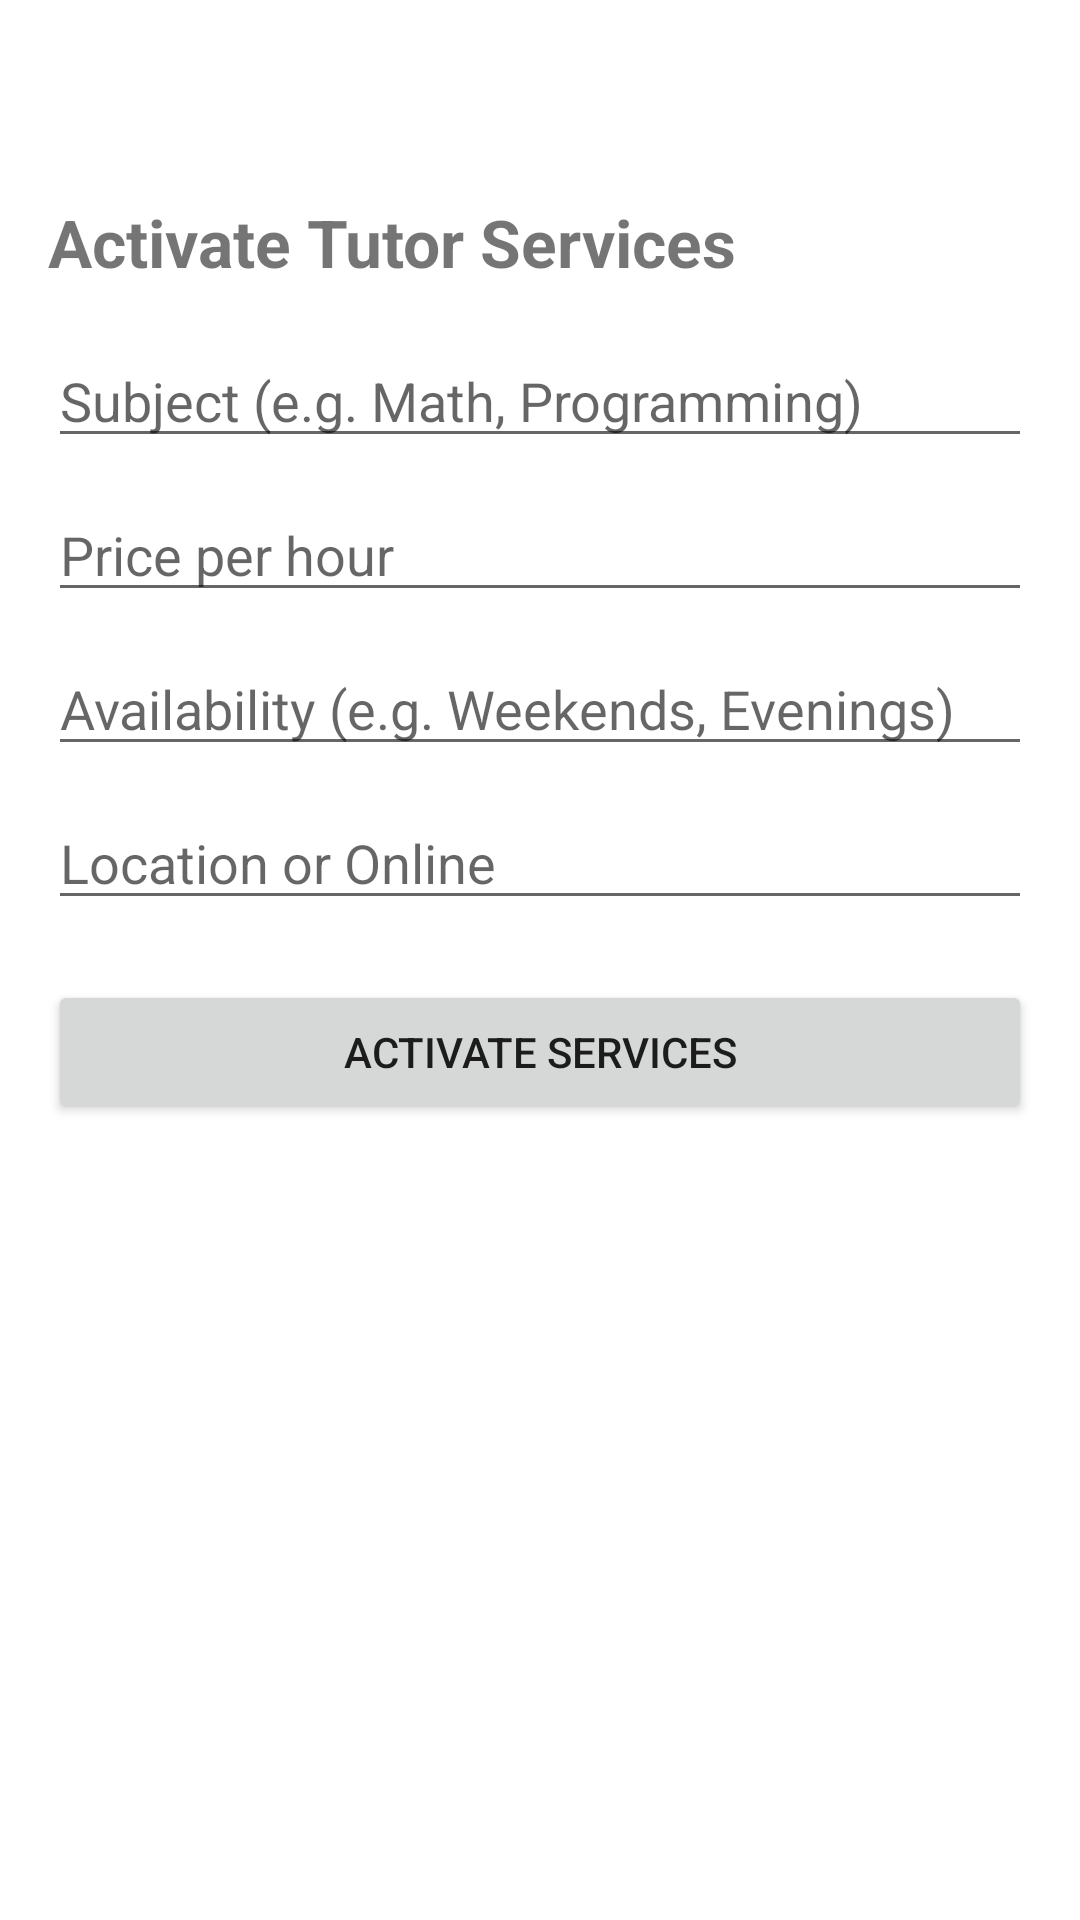

Reconstruct the res/layout file that produces this screen, plus the resources it refers to.
<!-- AndroidManifest.xml: application theme Theme.PersonalTutoringService -->
<!-- res/layout/activity_activate_tutor_services.xml -->
<?xml version="1.0" encoding="utf-8"?>
<ScrollView xmlns:android="http://schemas.android.com/apk/res/android"
    android:layout_width="match_parent"
    android:layout_height="match_parent">

    <LinearLayout
        android:id="@+id/main"
        android:layout_width="match_parent"
        android:layout_height="wrap_content"
        android:orientation="vertical"
        android:padding="16dp">

        
        <ImageButton
            android:id="@+id/btnHome"
            android:layout_width="40dp"
            android:layout_height="40dp"
            android:src="@drawable/baseline_home_24"
            android:background="?attr/selectableItemBackgroundBorderless"
            android:contentDescription="Home"
            android:layout_gravity="end" />

        
        <TextView
            android:layout_width="wrap_content"
            android:layout_height="wrap_content"
            android:text="Activate Tutor Services"
            android:textSize="22sp"
            android:textStyle="bold"
            android:layout_marginTop="10dp"/>

        
        <EditText
            android:id="@+id/etSubject"
            android:layout_width="match_parent"
            android:layout_height="wrap_content"
            android:hint="Subject (e.g. Math, Programming)"
            android:layout_marginTop="16dp"/>

        
        <EditText
            android:id="@+id/etPrice"
            android:layout_width="match_parent"
            android:layout_height="wrap_content"
            android:hint="Price per hour"
            android:inputType="numberDecimal"
            android:layout_marginTop="10dp"/>

        
        <EditText
            android:id="@+id/etAvailability"
            android:layout_width="match_parent"
            android:layout_height="wrap_content"
            android:hint="Availability (e.g. Weekends, Evenings)"
            android:layout_marginTop="10dp"/>

        
        <EditText
            android:id="@+id/etLocation"
            android:layout_width="match_parent"
            android:layout_height="wrap_content"
            android:hint="Location or Online"
            android:layout_marginTop="10dp"/>

        
        <Button
            android:id="@+id/btnSubmitTutor"
            android:layout_width="match_parent"
            android:layout_height="wrap_content"
            android:text="Activate Services"
            android:layout_marginTop="20dp"/>

    </LinearLayout>

</ScrollView>
<!-- resources referenced by this layout -->
<resources>
  <style name="Theme.PersonalTutoringService" parent="Theme.MaterialComponents.DayNight.DarkActionBar">
          
          <item name="colorPrimary">@color/purple_500</item>
          <item name="colorPrimaryVariant">@color/purple_700</item>
          <item name="colorOnPrimary">@color/white</item>
          
          <item name="colorSecondary">@color/teal_200</item>
          <item name="colorSecondaryVariant">@color/teal_700</item>
          <item name="colorOnSecondary">@color/black</item>
          
          <item name="android:statusBarColor" tools:targetApi="l">?attr/colorPrimaryVariant</item>
          
      </style>
  <color name="purple_500">#FF6200EE</color>
  <color name="purple_700">#FF3700B3</color>
  <color name="white">#FFFFFFFF</color>
  <color name="teal_200">#FF03DAC5</color>
  <color name="teal_700">#FF018786</color>
  <color name="black">#FF000000</color>
</resources>
